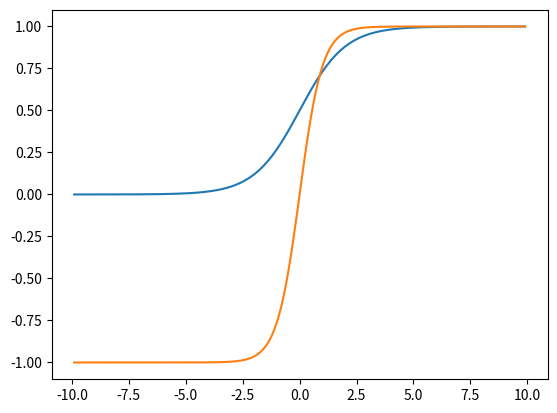

Generate this figure with matplotlib:
# @Time: 2021/10/18 17:29
import numpy as np
import matplotlib.pyplot as plt
x=np.arange(-9.9,10,0.1)
y=1/(1+np.exp(-x))
y1=(np.exp(x)-np.exp(-x))/(np.exp(x)+np.exp(-x))
plt.plot(x,y)
plt.plot(x,y1)
plt.show()